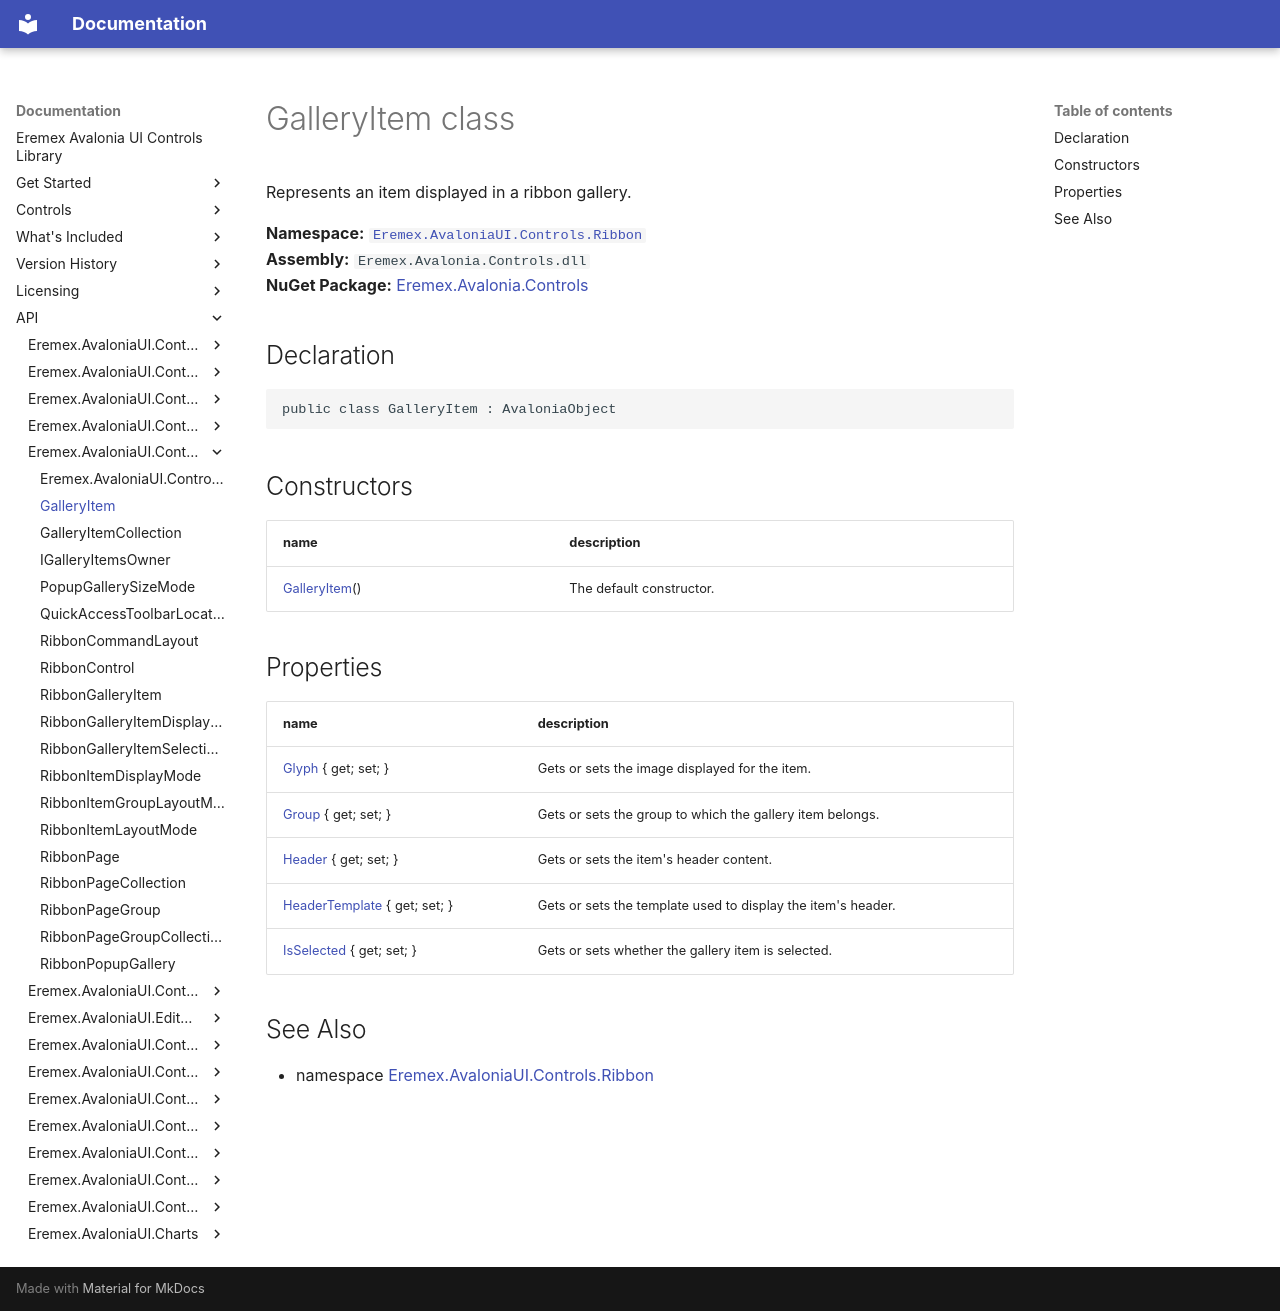

repository: Eremex/controls-doc · page: API/Eremex.AvaloniaUI.Controls.Ribbon/GalleryItem/index.html · generator: mkdocs

# GalleryItem class

Represents an item displayed in a ribbon gallery.

**Namespace:** [`Eremex.AvaloniaUI.Controls.Ribbon`](./index.md)  
**Assembly:** `Eremex.Avalonia.Controls.dll`  
**NuGet Package:** [Eremex.Avalonia.Controls](https://www.nuget.org/packages/Eremex.Avalonia.Controls)

## Declaration

```csharp
public class GalleryItem : AvaloniaObject
```

## Constructors

| name | description |
| --- | --- |
| [GalleryItem](GalleryItem/GalleryItem.md)() | The default constructor. |

## Properties

| name | description |
| --- | --- |
| [Glyph](GalleryItem/Glyph.md) { get; set; } | Gets or sets the image displayed for the item. |
| [Group](GalleryItem/Group.md) { get; set; } | Gets or sets the group to which the gallery item belongs. |
| [Header](GalleryItem/Header.md) { get; set; } | Gets or sets the item's header content. |
| [HeaderTemplate](GalleryItem/HeaderTemplate.md) { get; set; } | Gets or sets the template used to display the item's header. |
| [IsSelected](GalleryItem/IsSelected.md) { get; set; } | Gets or sets whether the gallery item is selected. |

## See Also

* namespace [Eremex.AvaloniaUI.Controls.Ribbon](./index.md)

<!-- DO NOT EDIT: generated by xmldocmd for Eremex.Avalonia.Controls.dll -->
